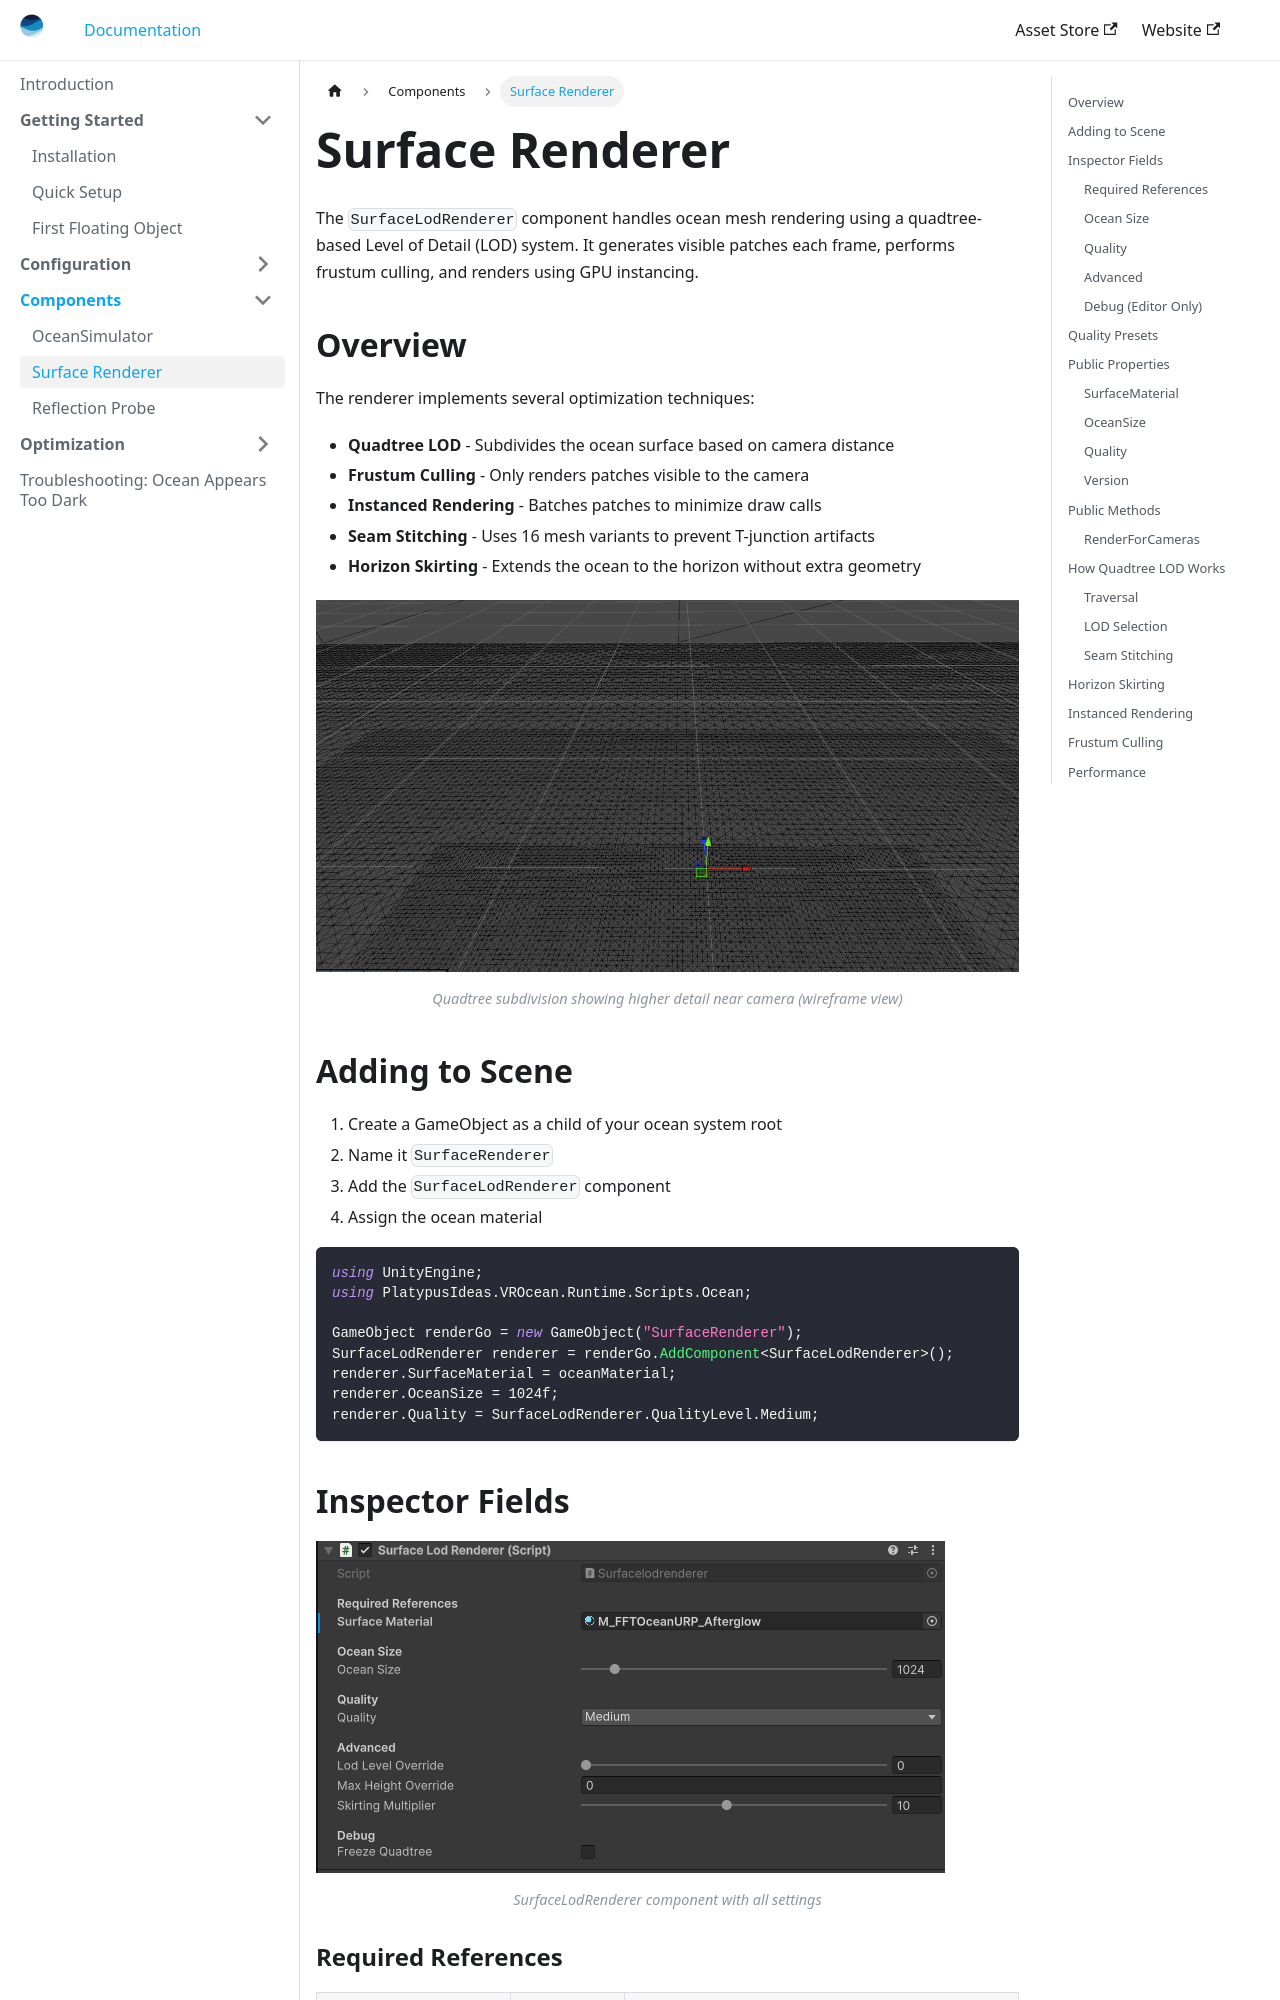

repository: maybebool/vrocean-docs · page: docs/components/surface-renderer/index.html · generator: docusaurus

---
sidebar_position: 3
title: Surface Renderer
---

# Surface Renderer

The `SurfaceLodRenderer` component handles ocean mesh rendering using a quadtree-based Level of Detail (LOD) system. It generates visible patches each frame, performs frustum culling, and renders using GPU instancing.

## Overview

The renderer implements several optimization techniques:

- **Quadtree LOD** - Subdivides the ocean surface based on camera distance
- **Frustum Culling** - Only renders patches visible to the camera
- **Instanced Rendering** - Batches patches to minimize draw calls
- **Seam Stitching** - Uses 16 mesh variants to prevent T-junction artifacts
- **Horizon Skirting** - Extends the ocean to the horizon without extra geometry

![Quadtree LOD Visualization](/img/surface-renderer-quadtree.png)
*Quadtree subdivision showing higher detail near camera (wireframe view)*

## Adding to Scene

1. Create a GameObject as a child of your ocean system root
2. Name it `SurfaceRenderer`
3. Add the `SurfaceLodRenderer` component
4. Assign the ocean material

```csharp
using UnityEngine;
using PlatypusIdeas.VROcean.Runtime.Scripts.Ocean;

GameObject renderGo = new GameObject("SurfaceRenderer");
SurfaceLodRenderer renderer = renderGo.AddComponent<SurfaceLodRenderer>();
renderer.SurfaceMaterial = oceanMaterial;
renderer.OceanSize = 1024f;
renderer.Quality = SurfaceLodRenderer.QualityLevel.Medium;
```

## Inspector Fields

![SurfaceLodRenderer Inspector](/img/surface-renderer-inspector.png)
*SurfaceLodRenderer component with all settings*

### Required References

| Field | Type | Description |
|-------|------|-------------|
| Surface Material | Material | Ocean shader material for rendering |
